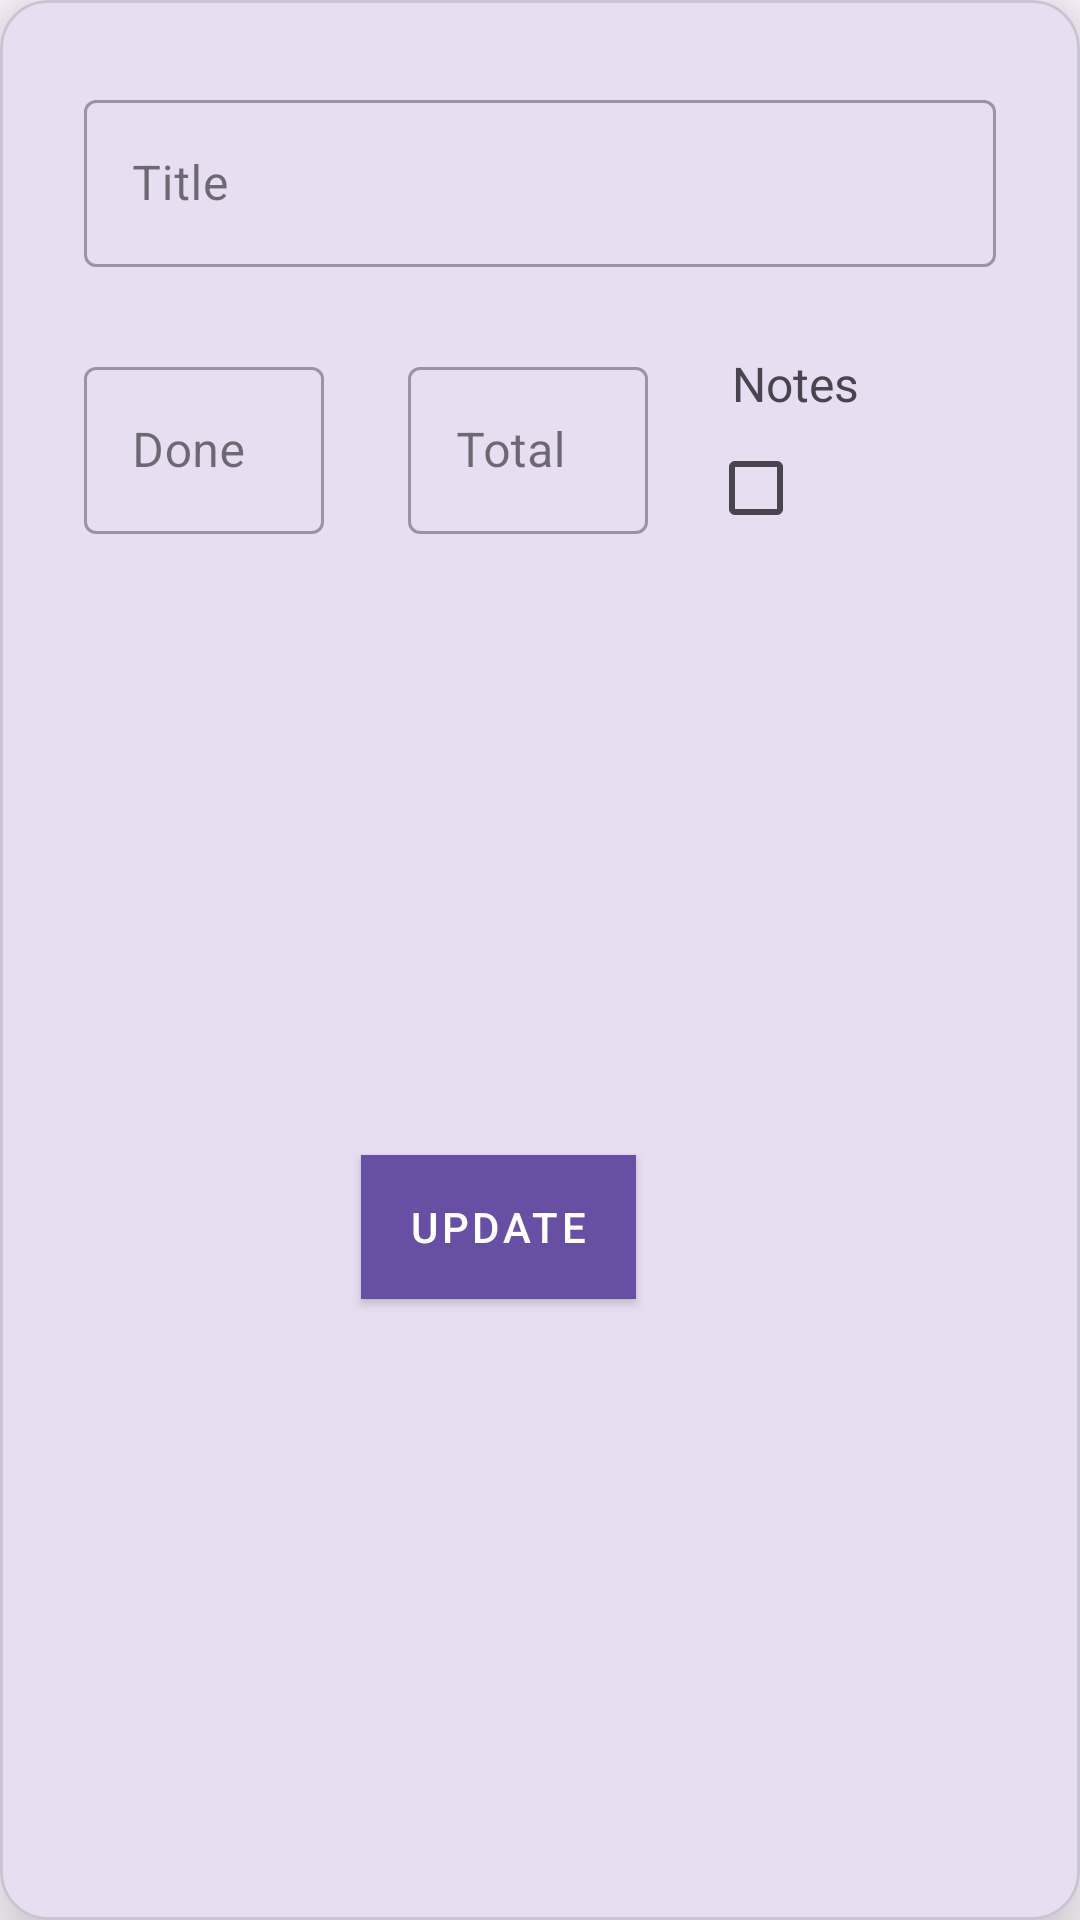

Here is an Android app screen rendered from its layout file. Give the layout XML and the strings, colors and styles it references.
<!-- AndroidManifest.xml: application theme Theme.CliWatch -->
<!-- res/layout/fragment_edit_goal.xml -->
<?xml version="1.0" encoding="utf-8"?>
<com.google.android.material.card.MaterialCardView
    xmlns:android="http://schemas.android.com/apk/res/android"
    xmlns:card_view="http://schemas.android.com/apk/res-auto"
    style="@style/Widget.MaterialComponents.CardView"
    android:id="@+id/add_challenge_container"
    android:layout_width="match_parent"
    android:layout_height="wrap_content"
    android:layout_gravity="center"
    android:layout_marginLeft="@dimen/dimen_8"
    android:layout_marginTop="@dimen/dimen_8"
    android:layout_marginRight="@dimen/dimen_8"
    android:layout_marginBottom="@dimen/dimen_8"
    card_view:cardCornerRadius="@dimen/dimen_16"
    card_view:cardElevation="@dimen/dimen_16">

    <androidx.constraintlayout.widget.ConstraintLayout
        xmlns:app="http://schemas.android.com/apk/res-auto"
        android:layout_width="match_parent"
        android:layout_height="match_parent">

        <com.google.android.material.textfield.TextInputLayout
            android:id="@+id/challenge_title"
            style="@style/Widget.MaterialComponents.TextInputLayout.OutlinedBox"
            android:layout_width="match_parent"
            android:layout_height="wrap_content"
            android:layout_marginStart="@dimen/dimen_28"
            android:layout_marginTop="@dimen/dimen_28"
            android:layout_marginEnd="@dimen/dimen_28"
            android:hint="@string/title"
            android:textAlignment="center"
            app:layout_constraintStart_toStartOf="parent"
            app:layout_constraintTop_toTopOf="parent">

            <com.google.android.material.textfield.TextInputEditText
                android:id="@+id/title"
                android:layout_width="match_parent"
                android:layout_height="wrap_content" />

        </com.google.android.material.textfield.TextInputLayout>


        <com.google.android.material.textfield.TextInputLayout
            android:id="@+id/completed_days"
            style="@style/Widget.MaterialComponents.TextInputLayout.OutlinedBox"
            android:layout_width="@dimen/dimen_80"
            android:layout_height="wrap_content"
            android:layout_marginStart="@dimen/dimen_28"
            android:layout_marginTop="@dimen/dimen_28"
            android:layout_marginEnd="@dimen/dimen_28"
            android:hint="@string/done_text"
            android:textAlignment="center"
            android:textSize="@dimen/dimen_text_20"
            app:layout_constraintStart_toStartOf="parent"
            app:layout_constraintTop_toBottomOf="@id/challenge_title">

            <com.google.android.material.textfield.TextInputEditText
                android:id="@+id/completed"
                android:layout_width="match_parent"
                android:layout_height="wrap_content"
                android:inputType="number" />
        </com.google.android.material.textfield.TextInputLayout>

        <com.google.android.material.textfield.TextInputLayout
            android:id="@+id/total_days"
            style="@style/Widget.MaterialComponents.TextInputLayout.OutlinedBox"
            android:layout_width="@dimen/dimen_80"
            android:layout_height="wrap_content"
            android:layout_marginTop="@dimen/dimen_28"
            android:layout_marginStart="@dimen/dimen_28"
            android:hint="@string/total"
            android:textAlignment="center"
            android:textSize="@dimen/dimen_text_20"
            app:layout_constraintStart_toEndOf="@+id/completed_days"
            app:layout_constraintTop_toBottomOf="@id/challenge_title">

            <com.google.android.material.textfield.TextInputEditText
                android:id="@+id/total"
                android:layout_width="match_parent"
                android:layout_height="wrap_content"
                android:inputType="number" />
        </com.google.android.material.textfield.TextInputLayout>

        <TextView
            android:id="@+id/notes_text"
            android:layout_width="wrap_content"
            android:layout_height="wrap_content"
            android:layout_marginStart="@dimen/dimen_28"
            android:layout_marginTop="@dimen/dimen_28"
            android:text="@string/notes"
            android:textSize="@dimen/dimen_text_16"
            app:layout_constraintStart_toEndOf="@+id/total_days"
            app:layout_constraintTop_toBottomOf="@id/challenge_title"/>

        <androidx.appcompat.widget.AppCompatCheckBox
            android:id="@+id/notes_needed"
            android:layout_width="wrap_content"
            android:layout_height="wrap_content"
            android:layout_marginStart="@dimen/dimen_20"
            app:layout_constraintStart_toEndOf="@id/total_days"
            app:layout_constraintTop_toBottomOf="@id/notes_text"/>

        <com.google.android.material.button.MaterialButton
            style="@style/Widget.MaterialComponents.Button"
            android:id="@+id/update"
            android:layout_width="wrap_content"
            android:layout_height="wrap_content"
            android:layout_marginTop="@dimen/dimen_28"
            android:layout_marginEnd="@dimen/dimen_28"
            android:layout_marginBottom="@dimen/dimen_28"
            android:background="@color/colorPrimary"
            android:text="@string/update"
            android:textColor="@color/white"
            app:layout_constraintBottom_toBottomOf="parent"
            app:layout_constraintEnd_toEndOf="parent"
            app:layout_constraintStart_toStartOf="parent"
            app:layout_constraintTop_toBottomOf="@+id/completed_days" />

    </androidx.constraintlayout.widget.ConstraintLayout>
</com.google.android.material.card.MaterialCardView>
<!-- resources referenced by this layout -->
<resources>
  <color name="colorPrimary">#0353F4</color>
  <color name="white">#FFFFFFFF</color>
  <dimen name="dimen_16">16dp</dimen>
  <dimen name="dimen_20">20dp</dimen>
  <dimen name="dimen_28">28dp</dimen>
  <dimen name="dimen_8">8dp</dimen>
  <dimen name="dimen_80">80dp</dimen>
  <dimen name="dimen_text_16">16sp</dimen>
  <dimen name="dimen_text_20">20sp</dimen>
  <string name="done_text">Done</string>
  <string name="notes">Notes</string>
  <string name="title">Title</string>
  <string name="total">Total</string>
  <string name="update">Update</string>
  <style name="Theme.CliWatch" parent="Base.Theme.CliWatch" />
  <style name="Base.Theme.CliWatch" parent="Theme.Material3.DayNight.NoActionBar">
          
          
      </style>
</resources>
